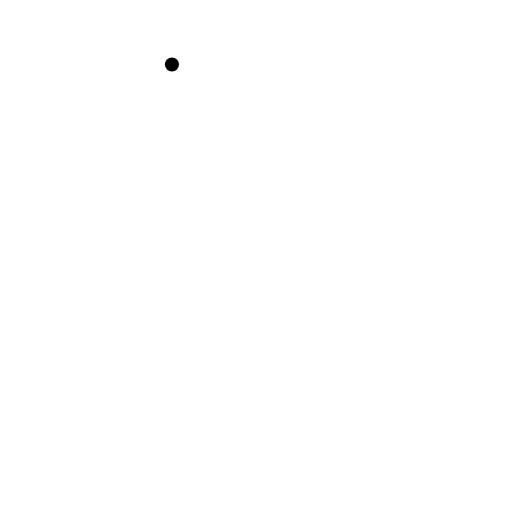
t = 0.00 s
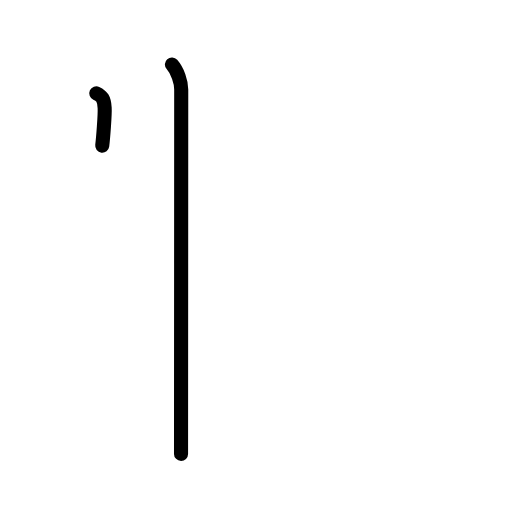
t = 1.38 s
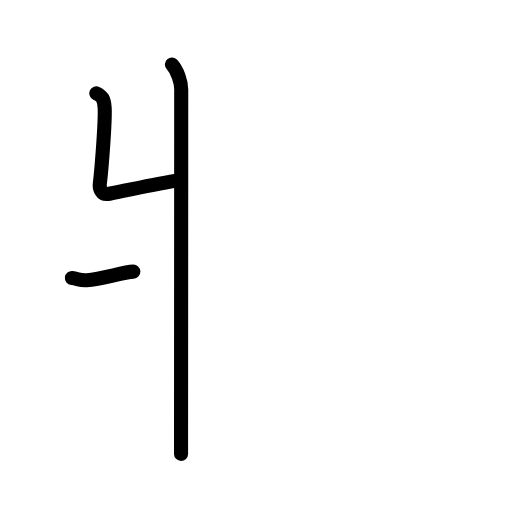
t = 2.75 s
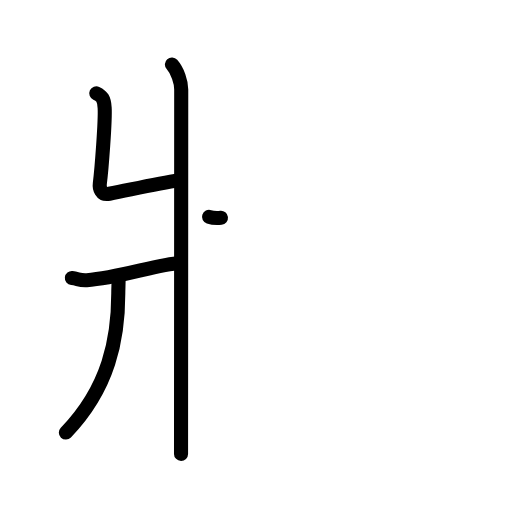
t = 4.17 s
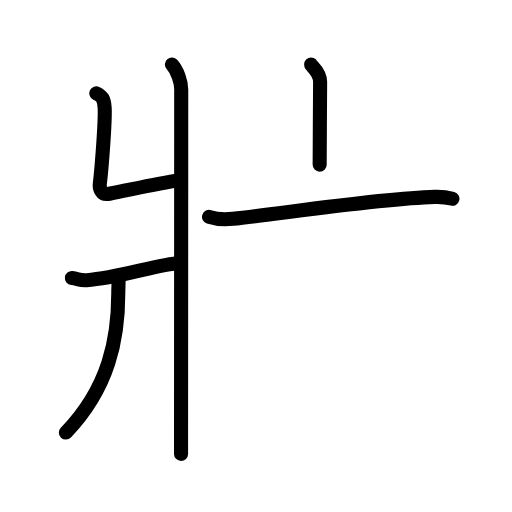
t = 5.63 s
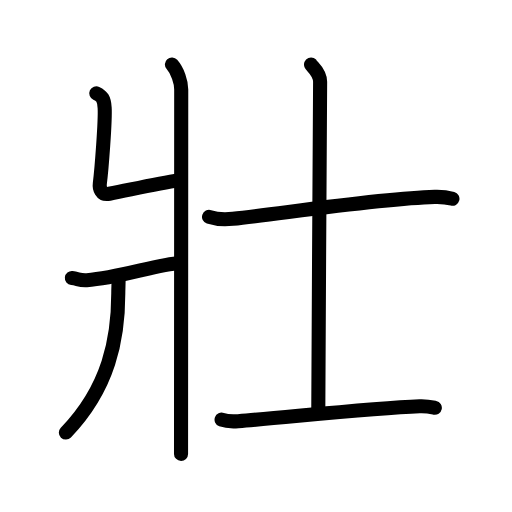
t = 7.00 s

The animated SVG that drew these frames (rendered in a browser with its animation timeline set to each time). Animation: 24 SMIL elements (animate=24); one cycle of 7.00 s.

<?xml version="1.0" encoding="UTF-8"?>
<!--
AniKanjiVG is licensed by CC-BY-SA Paul C. Sommerhoff (https://bitbucket.org/sommerhoff/anikanjivg).
AniKanjiVG uses KanjiVG which is licensed by CC-BY-SA Ulrich Apel (http://kanjivg.tagaini.net).
See also http://creativecommons.org/licenses/by-sa/3.0/
-->
<svg xmlns:kvg='http://kanjivg.tagaini.net' xmlns='http://www.w3.org/2000/svg' width='109' height='109' viewBox='0 0 109 109' style='fill:none;stroke:#000000;stroke-width:3;stroke-linecap:round;stroke-linejoin:round;' id="kvg:kanji_058ef"><g id="kvg:058ef" kvg:element="壯"><g id="kvg:058ef-g1" kvg:element="爿" kvg:position="left"><path id="kvg:058ef-s1" kvg:type="㇄" d="M36.6,13.72c1.21,1.37,1.98,3.71,1.98,5.33c0,15.46-0.04,72.31-0.04,77.58"><animate attributeName="d" begin="0.0s" dur="0.5s" from="M36.6,13.72C36.6,13.72,36.6,13.72,36.6,13.72" to="M36.6,13.72c1.21,1.37,1.98,3.71,1.98,5.33" />
<animate attributeName="d" begin="0.5s" dur="0.5s" from="M36.6,13.72c1.21,1.37,1.98,3.71,1.98,5.33c0,0,0,0,0,0,0" to="M36.6,13.72c1.21,1.37,1.98,3.71,1.98,5.33c0,15.46-0.04,72.31-0.04,77.58" />
</path>
<path id="kvg:058ef-s2" kvg:type="㇐" d="M20.5,19.86c1.21,0.56,1.68,1.22,1.78,3.09c0.16,2.79-0.66,13.19-1.03,16.12c-0.12,0.93,0.24,2.54,2.02,2.18C29.5,40,34.02,38.98,38.06,38.4"><animate attributeName="d" begin="1.0s" dur="0.25s" from="M20.5,19.86C20.5,19.86,20.5,19.86,20.5,19.86" to="M20.5,19.86c1.21,0.56,1.68,1.22,1.78,3.09" />
<animate attributeName="d" begin="1.25s" dur="0.25s" from="M20.5,19.86c1.21,0.56,1.68,1.22,1.78,3.09c0,0,0,0,0,0,0" to="M20.5,19.86c1.21,0.56,1.68,1.22,1.78,3.09c0.16,2.79-0.66,13.19-1.03,16.12" />
<animate attributeName="d" begin="1.5s" dur="0.25s" from="M20.5,19.86c1.21,0.56,1.68,1.22,1.78,3.09c0.16,2.79-0.66,13.19-1.03,16.12c0,0,0,0,0,0,0" to="M20.5,19.86c1.21,0.56,1.68,1.22,1.78,3.09c0.16,2.79-0.66,13.19-1.03,16.12c-0.12,0.93,0.24,2.54,2.02,2.18" />
<animate attributeName="d" begin="1.75s" dur="0.25s" from="M20.5,19.86c1.21,0.56,1.68,1.22,1.78,3.09c0.16,2.79-0.66,13.19-1.03,16.12c-0.12,0.93,0.24,2.54,2.02,2.18c0,0,0,0,0,0,0" to="M20.5,19.86c1.21,0.56,1.68,1.22,1.78,3.09c0.16,2.79-0.66,13.19-1.03,16.12c-0.12,0.93,0.24,2.54,2.02,2.18C29.5,40,34.02,38.98,38.06,38.4" />
<animate attributeName="d" begin="0s" dur="1.0s" from="M-100,-100" to="M-100,-100" />
</path>
<path id="kvg:058ef-s3" kvg:type="㇒" d="M15.3,59.18c1.33,0.14,1.61,0.57,3.17,0.47c6.66-0.42,15.19-3.42,19.84-3.65"><animate attributeName="d" begin="2.0s" dur="0.5s" from="M15.3,59.18C15.3,59.18,15.3,59.18,15.3,59.18" to="M15.3,59.18c1.33,0.14,1.61,0.57,3.17,0.47" />
<animate attributeName="d" begin="2.5s" dur="0.5s" from="M15.3,59.18c1.33,0.14,1.61,0.57,3.17,0.47c0,0,0,0,0,0,0" to="M15.3,59.18c1.33,0.14,1.61,0.57,3.17,0.47c6.66-0.42,15.19-3.42,19.84-3.65" />
<animate attributeName="d" begin="0s" dur="2.0s" from="M-100,-100" to="M-100,-100" />
</path>
<path id="kvg:058ef-s4" kvg:type="㇑" d="M25.24,59.39c0.03,0.77-0.06,1.98-0.06,3.09c0,9.48-1.92,20.02-11.16,29.61"><animate attributeName="d" begin="3.0s" dur="0.5s" from="M25.24,59.39C25.24,59.39,25.24,59.39,25.24,59.39" to="M25.24,59.39c0.03,0.77-0.06,1.98-0.06,3.09" />
<animate attributeName="d" begin="3.5s" dur="0.5s" from="M25.24,59.39c0.03,0.77-0.06,1.98-0.06,3.09c0,0,0,0,0,0,0" to="M25.24,59.39c0.03,0.77-0.06,1.98-0.06,3.09c0,9.48-1.92,20.02-11.16,29.61" />
<animate attributeName="d" begin="0s" dur="3.0s" from="M-100,-100" to="M-100,-100" />
</path>
</g>
<g id="kvg:058ef-g2" kvg:element="士" kvg:position="right" kvg:radical="tradit"><path id="kvg:058ef-s5" kvg:type="㇐" d="M44.5,46.17c1,0.33,3.01,0.63,5.07,0.41c10.18-1.08,30.91-4.3,42.98-4.66c1.55-0.05,2.99,0.19,3.77,0.4"><animate attributeName="d" begin="4.0s" dur="0.3333333333333333s" from="M44.5,46.17C44.5,46.17,44.5,46.17,44.5,46.17" to="M44.5,46.17c1,0.33,3.01,0.63,5.07,0.41" />
<animate attributeName="d" begin="4.333333333333333s" dur="0.3333333333333333s" from="M44.5,46.17c1,0.33,3.01,0.63,5.07,0.41c0,0,0,0,0,0,0" to="M44.5,46.17c1,0.33,3.01,0.63,5.07,0.41c10.18-1.08,30.91-4.3,42.98-4.66" />
<animate attributeName="d" begin="4.666666666666667s" dur="0.3333333333333333s" from="M44.5,46.17c1,0.33,3.01,0.63,5.07,0.41c10.18-1.08,30.91-4.3,42.98-4.66c0,0,0,0,0,0,0" to="M44.5,46.17c1,0.33,3.01,0.63,5.07,0.41c10.18-1.08,30.91-4.3,42.98-4.66c1.55-0.05,2.99,0.19,3.77,0.4" />
<animate attributeName="d" begin="0s" dur="4.0s" from="M-100,-100" to="M-100,-100" />
</path>
<path id="kvg:058ef-s6" kvg:type="㇑a" d="M66.22,13.75c0.13,0.32,1.93,1.65,1.93,3.68c0,13.04-0.39,53.24-0.39,70.48"><animate attributeName="d" begin="5.0s" dur="0.5s" from="M66.22,13.75C66.22,13.75,66.22,13.75,66.22,13.75" to="M66.22,13.75c0.13,0.32,1.93,1.65,1.93,3.68" />
<animate attributeName="d" begin="5.5s" dur="0.5s" from="M66.22,13.75c0.13,0.32,1.93,1.65,1.93,3.68c0,0,0,0,0,0,0" to="M66.22,13.75c0.13,0.32,1.93,1.65,1.93,3.68c0,13.04-0.39,53.24-0.39,70.48" />
<animate attributeName="d" begin="0s" dur="5.0s" from="M-100,-100" to="M-100,-100" />
</path>
<path id="kvg:058ef-s7" kvg:type="㇐" d="M47.17,89.34c0.92,0.33,2.61,0.4,3.53,0.33c11.41-0.92,28.45-2.74,38.65-3.17c1.53-0.06,2.46,0.16,3.22,0.32"><animate attributeName="d" begin="6.0s" dur="0.3333333333333333s" from="M47.17,89.34C47.17,89.34,47.17,89.34,47.17,89.34" to="M47.17,89.34c0.92,0.33,2.61,0.4,3.53,0.33" />
<animate attributeName="d" begin="6.333333333333333s" dur="0.3333333333333333s" from="M47.17,89.34c0.92,0.33,2.61,0.4,3.53,0.33c0,0,0,0,0,0,0" to="M47.17,89.34c0.92,0.33,2.61,0.4,3.53,0.33c11.41-0.92,28.45-2.74,38.65-3.17" />
<animate attributeName="d" begin="6.666666666666667s" dur="0.3333333333333333s" from="M47.17,89.34c0.92,0.33,2.61,0.4,3.53,0.33c11.41-0.92,28.45-2.74,38.65-3.17c0,0,0,0,0,0,0" to="M47.17,89.34c0.92,0.33,2.61,0.4,3.53,0.33c11.41-0.92,28.45-2.74,38.65-3.17c1.53-0.06,2.46,0.16,3.22,0.32" />
<animate attributeName="d" begin="0s" dur="6.0s" from="M-100,-100" to="M-100,-100" />
</path>
</g>
</g>
</svg>
